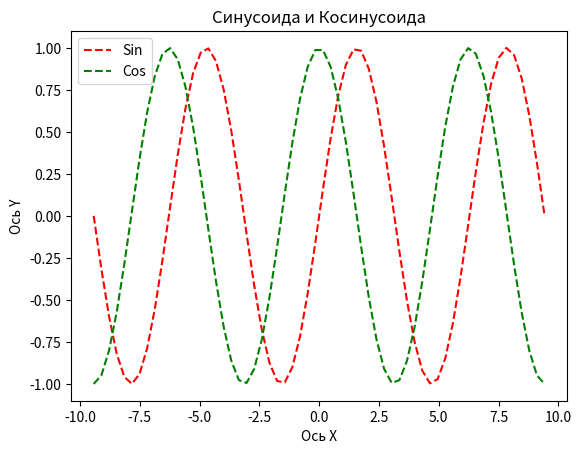

Here is the Python script that generated this plot:
from math import *
import matplotlib.pyplot as plt
import numpy as np
x = np.linspace(-3*np.pi, +3*np.pi, 60)
y = np.sin(x)
z = np.cos(x)
plt.title("Синусоида и Косинусоида")
plt.plot(x, y, 'r--', label='Sin')  
plt.plot(x, z, 'g--', label='Cos')  
plt.xlabel("Oсь X")
plt.ylabel("Ось Y")
plt.legend()
plt.show
